Run: headless pygame with SDL's dummy video driver; simulated clock (each Clock.tick advances the game by its frame time, no real sleeping); random seed 0; keys injected as events and as key.get_pressed() state; no mouse input.
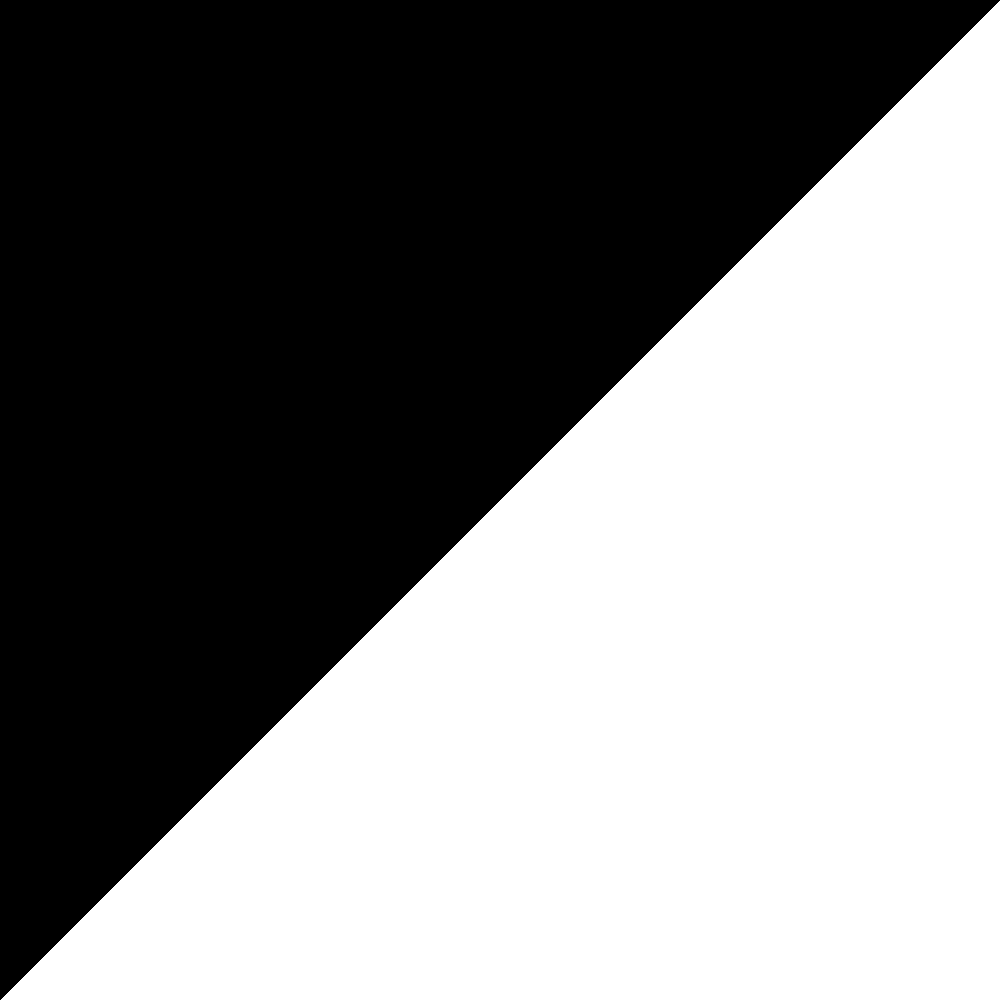
Frame 1 of 4 · flips 1–60 · no input
Frame 2 of 4 · flips 61–180 · tapped SPACE, RETURN · held RIGHT (→), D · screen unchanged from frame 1, image omitted
Frame 3 of 4 · flips 181–300 · held DOWN (↓), S · screen unchanged from frame 2, image omitted
Frame 4 of 4 · flips 301–420 · held LEFT (←), A, UP (↑), W · screen unchanged from frame 3, image omitted

The pygame program that drew these frames:

import pygame
import random
import time

class Bar:

	def __init__(self, value, colour):
		self.value = value
		self.colour = colour
 
# Define some colors
BLACK = (0, 0, 0)
WHITE = (255, 255, 255)
GREEN = (0, 255, 0)
RED = (255, 0, 0)

# Random numbers to be sorted
bars = []

for i in range(1,1000):
	bars.append(Bar(i,WHITE))

random.shuffle(bars)


# Sorting algorithms
algos = ["Bubble Sort"]
currentAlgo = "Bubble Sort"

def Swap(item1, item2):
	temp = item1
	item1 = item2
	item2 = temp

def BubbleSort(list):
	for i in range(len(list)):
		for j in range(0,len(list)-i-1):
			if list[j].value > list[j+1].value:
				list[j], list[j+1] = list[j+1], list[j]

pygame.init()
 
# Set the width and height of the screen [width, height]
size = (1000, 1000)
screen = pygame.display.set_mode(size)
 
pygame.display.set_caption("Visualizer")
 
# Loop until the user clicks the close button.
done = False
 
# Used to manage how fast the screen updates
clock = pygame.time.Clock()
 
# -------- Main Program Loop -----------
while not done:
    # --- Main event loop
    for event in pygame.event.get():
        if event.type == pygame.QUIT:
            done = True

    screen.fill(BLACK)

    # Displays the bars
    for bar in bars: 
    	pygame.draw.rect(screen,bar.colour,pygame.Rect(bars.index(bar)+1,1000-bar.value,1,bar.value))

    if currentAlgo in algos:
    	if currentAlgo == "Bubble Sort":
    		BubbleSort(bars)
    	currentAlgo = "None"

    pygame.display.flip()
 
    # Limit to 60 frames per second
    clock.tick(60)
 
# Close the window and quit.
pygame.quit()
